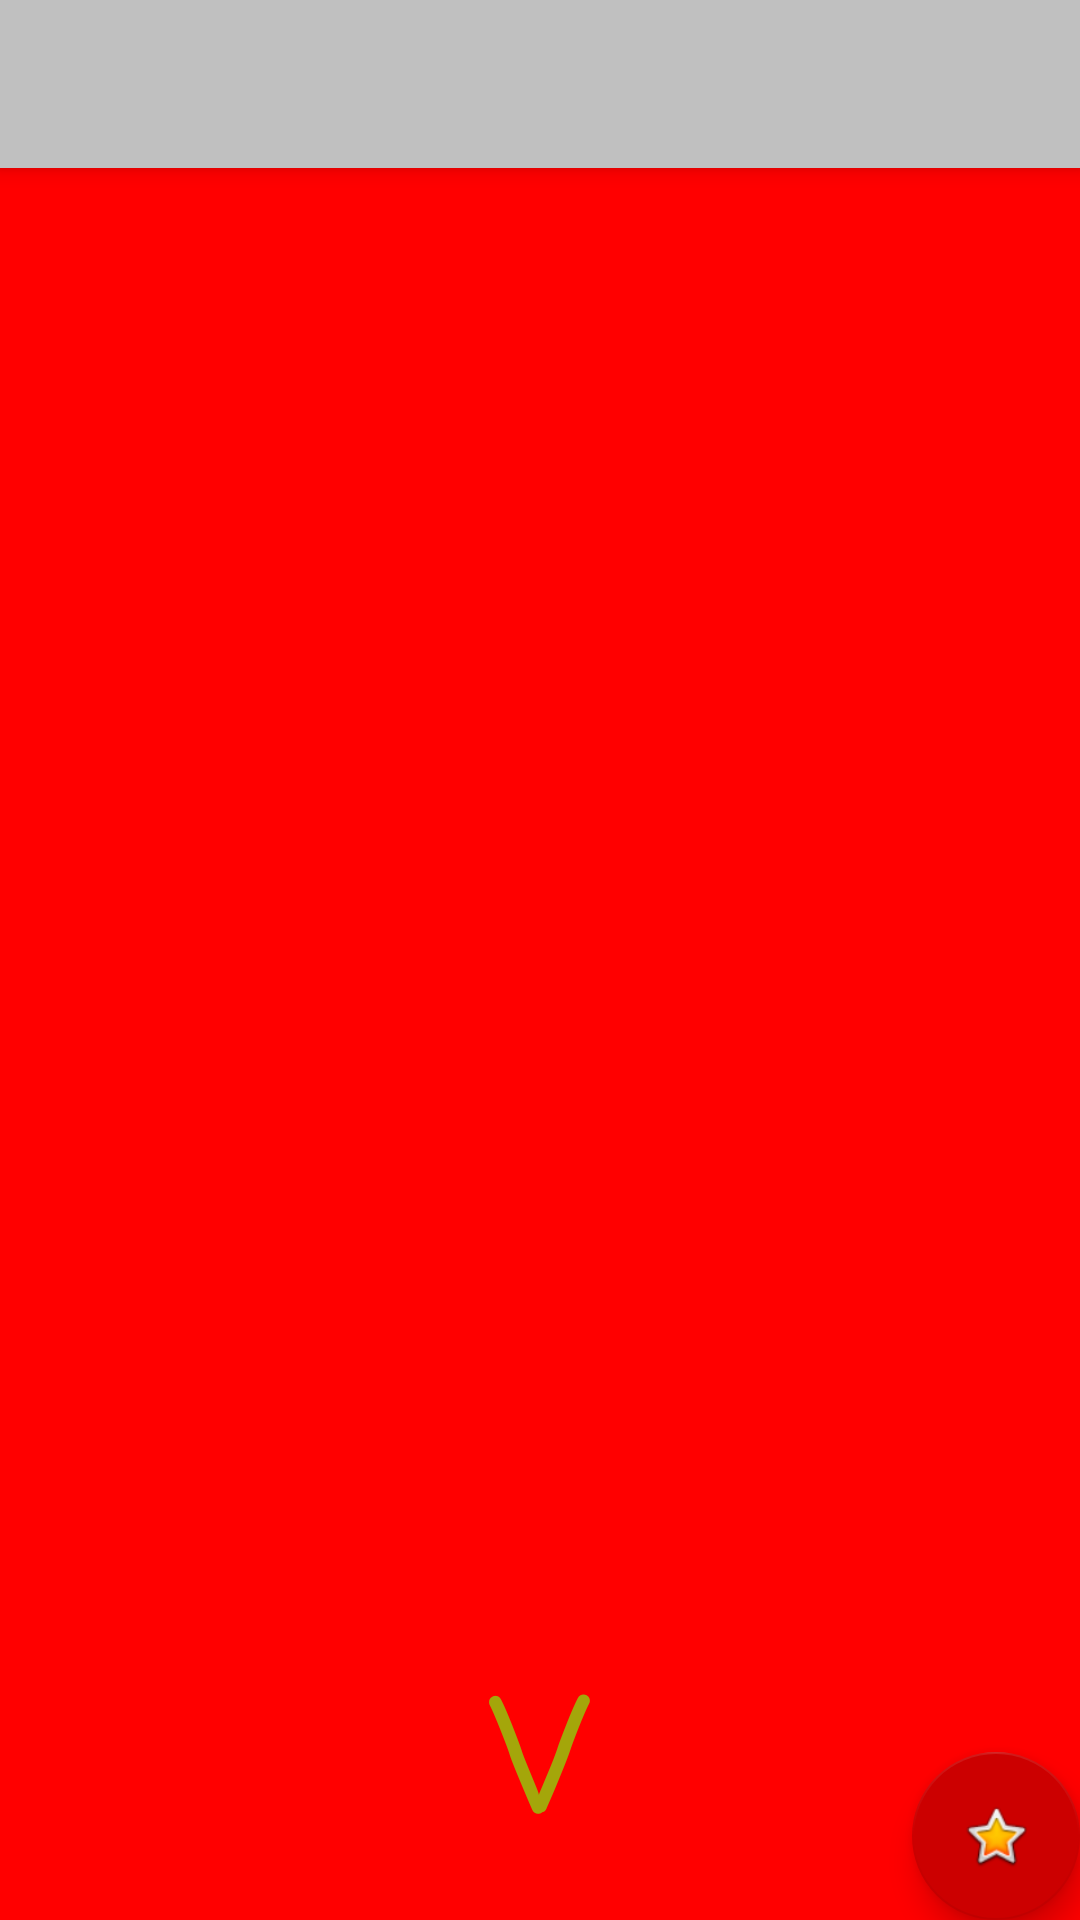

Write the Android layout XML for this screen, with the resource values it uses.
<!-- AndroidManifest.xml: activity theme AppTheme.NoActionBar -->
<!-- res/layout/activity_main.xml -->
<?xml version="1.0" encoding="utf-8"?>
<android.support.design.widget.CoordinatorLayout xmlns:android="http://schemas.android.com/apk/res/android"
xmlns:app="http://schemas.android.com/apk/res-auto"
xmlns:tools="http://schemas.android.com/tools"
android:layout_width="match_parent"
android:layout_height="match_parent"
tools:context=".MainActivity">

<android.support.design.widget.AppBarLayout
    android:layout_width="match_parent"
    android:layout_height="wrap_content"
    android:theme="@style/AppTheme.AppBarOverlay">

    <android.support.v7.widget.Toolbar
        android:id="@+id/toolbar"
        android:layout_width="match_parent"
        android:layout_height="?attr/actionBarSize"
        android:background="?attr/colorPrimary"
        app:popupTheme="@style/AppTheme.PopupOverlay" />

</android.support.design.widget.AppBarLayout>

<include layout="@layout/content_main" />

<android.support.design.widget.FloatingActionButton
    android:id="@+id/fab"
    android:layout_width="wrap_content"
    android:layout_height="wrap_content"
    android:layout_gravity="bottom|end"
    android:layout_margin="@dimen/fab_margin"
    app:backgroundTint="@android:color/holo_red_dark"
    app:srcCompat="@android:drawable/btn_star_big_on" />

</android.support.design.widget.CoordinatorLayout>
<!-- res/layout/content_main.xml (included above) -->
<?xml version="1.0" encoding="utf-8"?>

<android.support.constraint.ConstraintLayout xmlns:android="http://schemas.android.com/apk/res/android"
    xmlns:app="http://schemas.android.com/apk/res-auto"
    xmlns:tools="http://schemas.android.com/tools"
    android:layout_width="match_parent"
    android:layout_height="match_parent"
    app:layout_behavior="@string/appbar_scrolling_view_behavior"
    tools:context=".MainActivity"
    tools:layout_editor_absoluteY="81dp"
    tools:showIn="@layout/activity_main">

    <TextView
        android:id="@+id/textView"
        android:layout_width="164dp"
        android:layout_height="115dp"
        android:fontFamily="casual"
        android:text="V"
        android:textAlignment="center"
        android:textAppearance="@style/TextAppearance.AppCompat.Display1"
        android:textColor="@color/ic_launcher_background"
        android:textSize="50sp"
        android:textStyle="bold"
        app:layout_constraintBottom_toBottomOf="parent"
        app:layout_constraintEnd_toEndOf="parent"
        app:layout_constraintHorizontal_bias="0.497"
        app:layout_constraintStart_toStartOf="parent"
        app:layout_constraintTop_toBottomOf="@+id/imageView2"
        app:layout_constraintVertical_bias="0.0" />

    <ImageView
        android:id="@+id/imageView2"
        android:layout_width="417dp"
        android:layout_height="488dp"
        android:layout_marginTop="8dp"
        app:layout_constraintStart_toStartOf="parent"
        app:layout_constraintTop_toTopOf="parent"
        app:srcCompat="@mipmap/ic_launcher_foreground" />

</android.support.constraint.ConstraintLayout>
<!-- resources referenced by this layout -->
<resources>
  <color name="ic_launcher_background">#A4A60A</color>
  <!-- mipmap ic_launcher_foreground: png bitmap (mipmap-hdpi, 17770 bytes) -->
  <style name="AppTheme.AppBarOverlay" parent="ThemeOverlay.AppCompat.Dark.ActionBar" />
  <style name="AppTheme.PopupOverlay" parent="ThemeOverlay.AppCompat.Light" />
  <style name="AppTheme.NoActionBar">
          <item name="windowActionBar">false</item>
          <item name="windowNoTitle">true</item>
      </style>
</resources>
